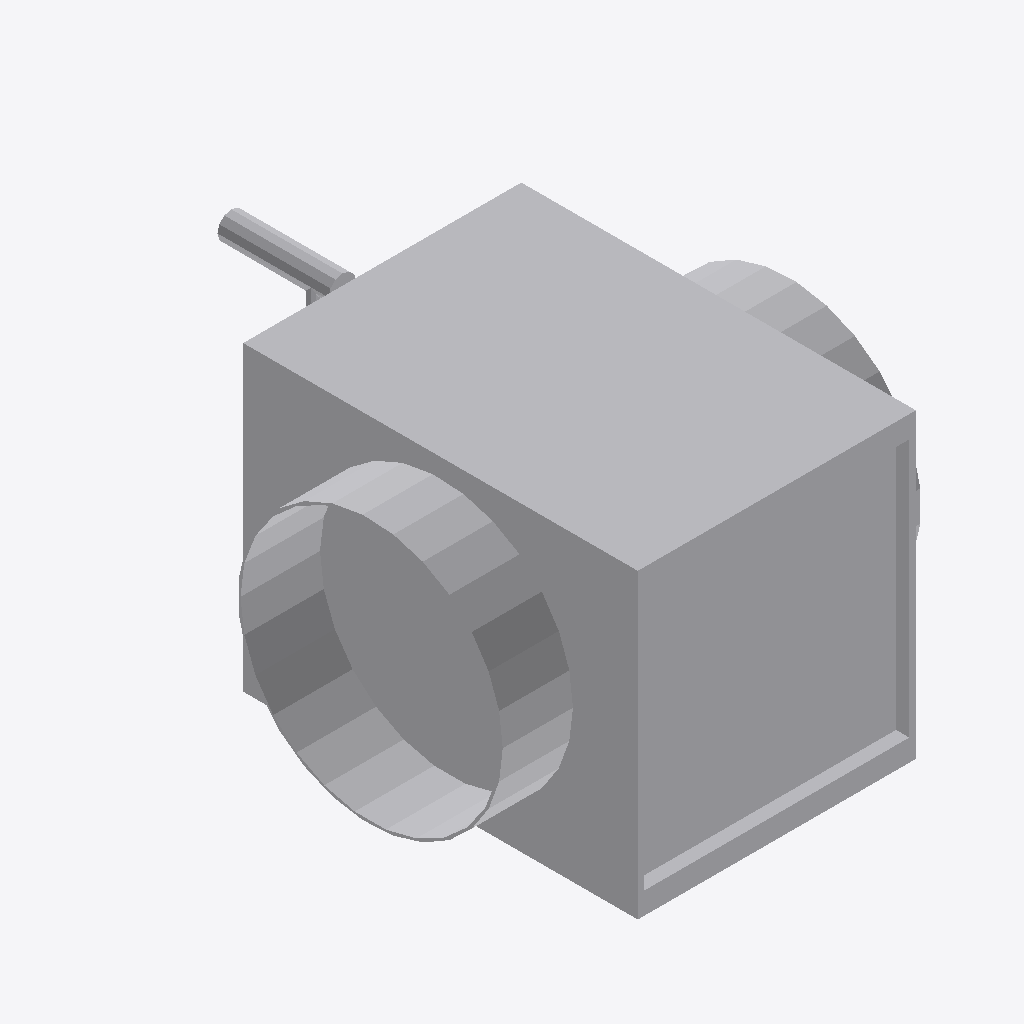
Isometric view of an IFC building model (IFC-SPF (STEP), schema IFC4, length unit millimetre), seen from the south-west, elements coloured by IFC class: 1 other element (light grey).
Extent 0.316 m × 0.400 m × 0.228 m (x, y, z). Elements (1): 1 IfcBuildingElementProxy.

HEADER;
FILE_DESCRIPTION((''),'2;1');
FILE_NAME('','2024-09-23T11:22:49',(''),(''),'Processor version 5.1.0.0','Xbim.IO.MemoryModel','');
FILE_SCHEMA(('IFC4'));
ENDSEC;
DATA;
#1=IFCPROJECT('08PJrW4J90lQDyBP0X0iBA',#2,'Project',$,$,$,$,(#19,#22,#23),#7);
#98=IFCBUILDINGELEMENTPROXY('2mTuV_6Wz1ov11Rt0j5RKp',#2,'Графика',$,$,#102,#99,$,$);
ENDSEC;
